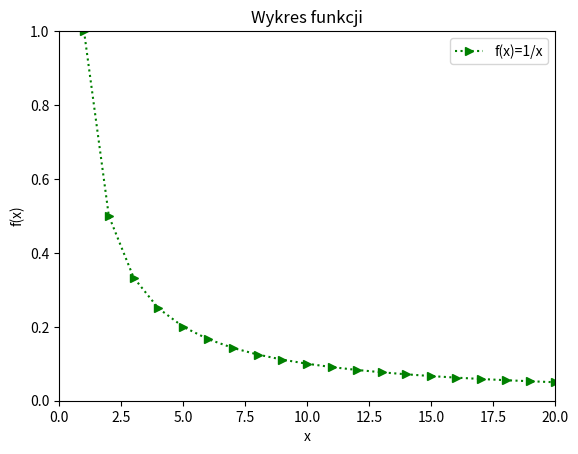

This figure's Python source:
import pandas as pd
import numpy as np
import matplotlib.pyplot as plt

x= range(1,21)
y= [1/y for y in x]
plt.plot(x,y,'g:>',label='f(x)=1/x')
plt.axis([1, len(x), 0, 1])
plt.xlabel('x')
plt.ylabel('f(x)')
plt.xticks(np.arange(0,21,2.5))
plt.title('Wykres funkcji')
plt.legend()

plt.show()